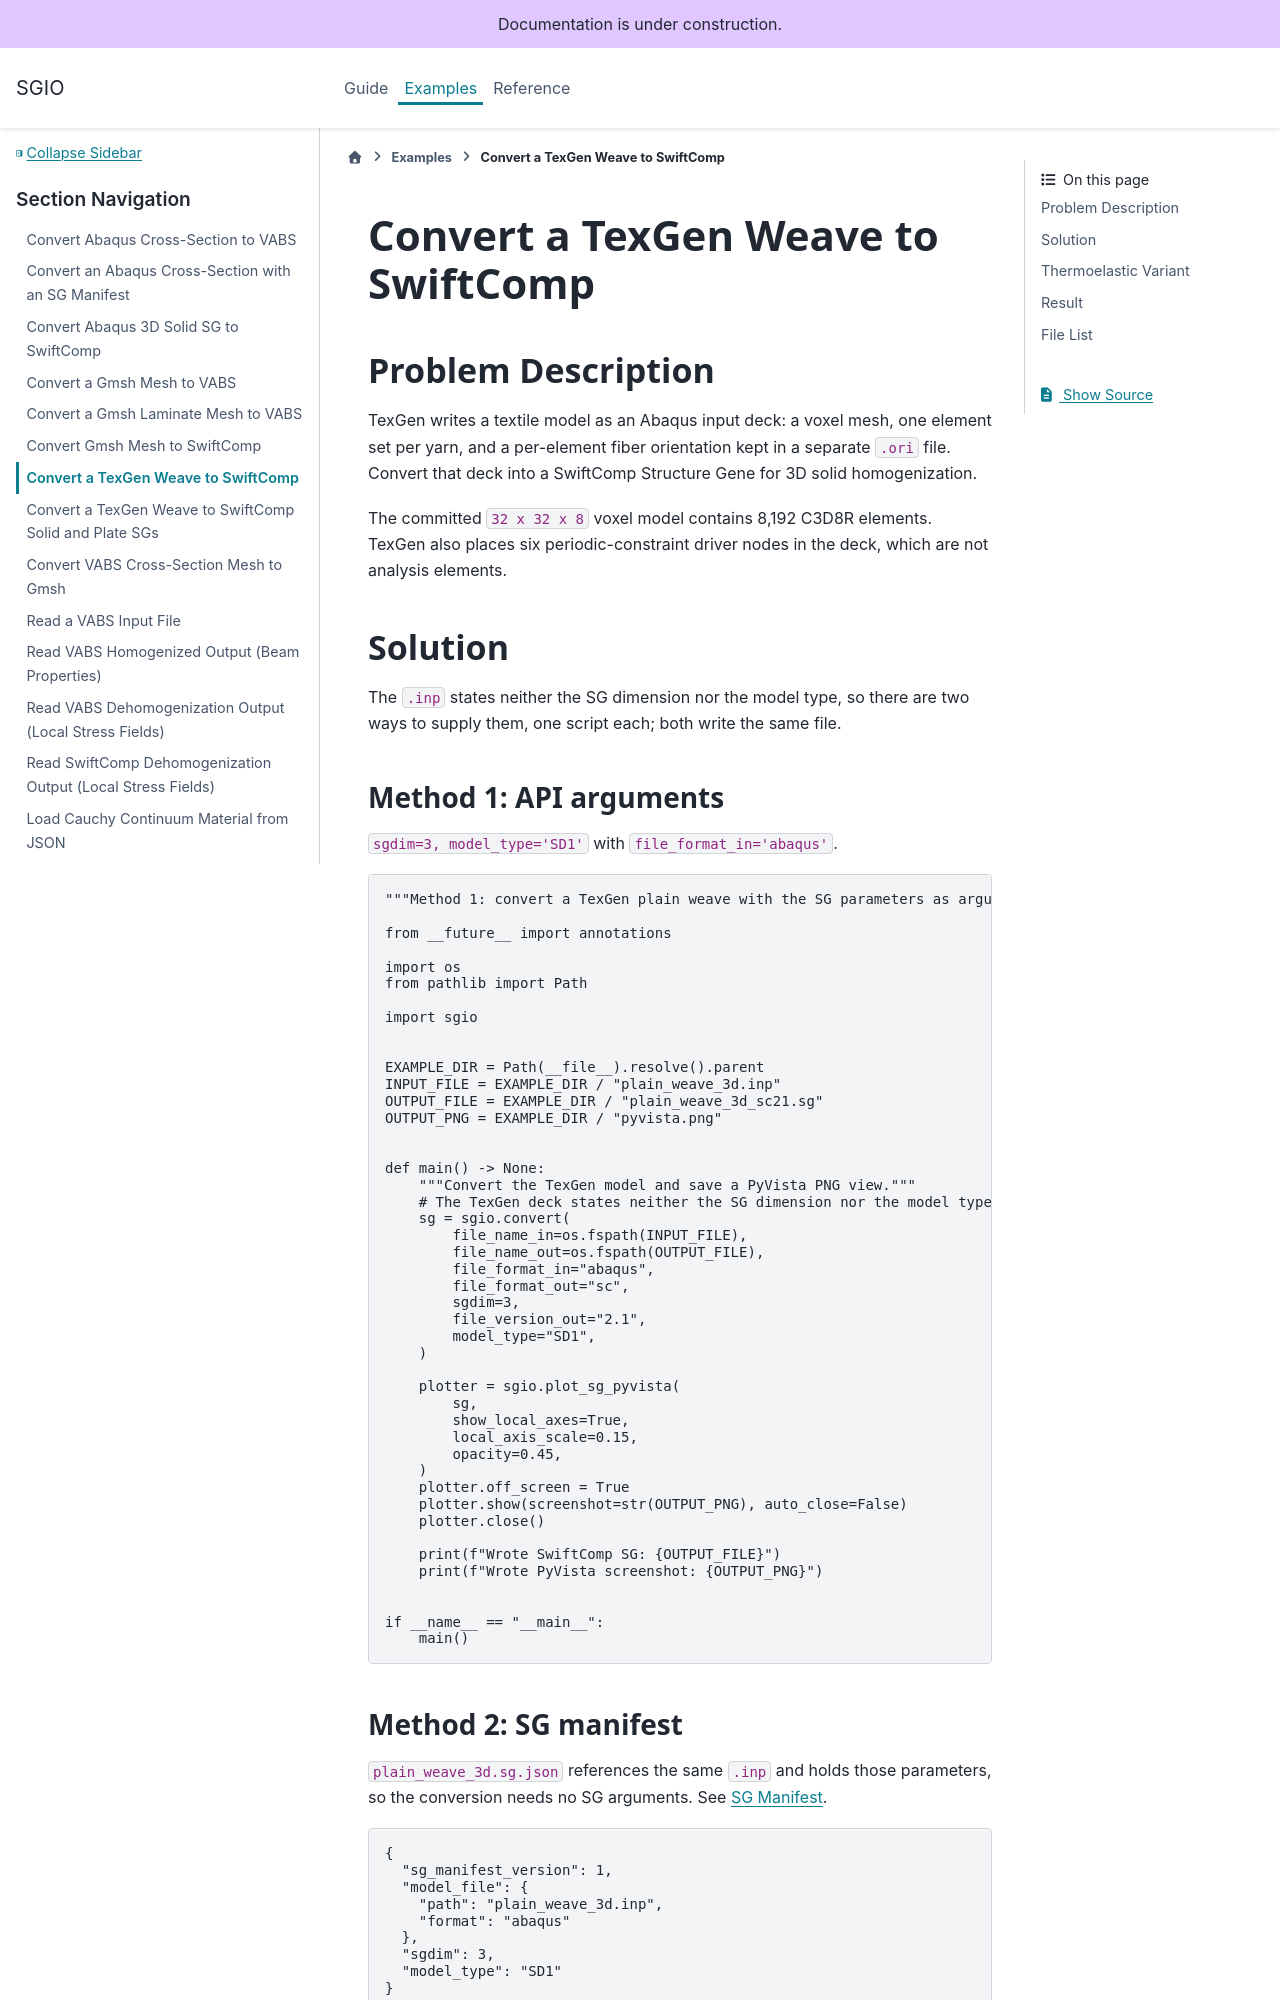

repository: wenbinyugroup/sgio · page: examples/convert_texgen_weave_to_sc.html · generator: sphinx

# Convert a TexGen Weave to SwiftComp

## Problem Description

TexGen writes a textile model as an Abaqus input deck: a voxel mesh, one
element set per yarn, and a per-element fiber orientation kept in a separate
`.ori` file. Convert that deck into a SwiftComp Structure Gene for 3D solid
homogenization.

The committed `32 x 32 x 8` voxel model contains 8,192 C3D8R elements. TexGen
also places six periodic-constraint driver nodes in the deck, which are not
analysis elements.

## Solution

The `.inp` states neither the SG dimension nor the model type, so there are
two ways to supply them, one script each; both write the same file.

### Method 1: API arguments

`sgdim=3, model_type='SD1'` with `file_format_in='abaqus'`.

<!-- code: run_1_api.py -->
